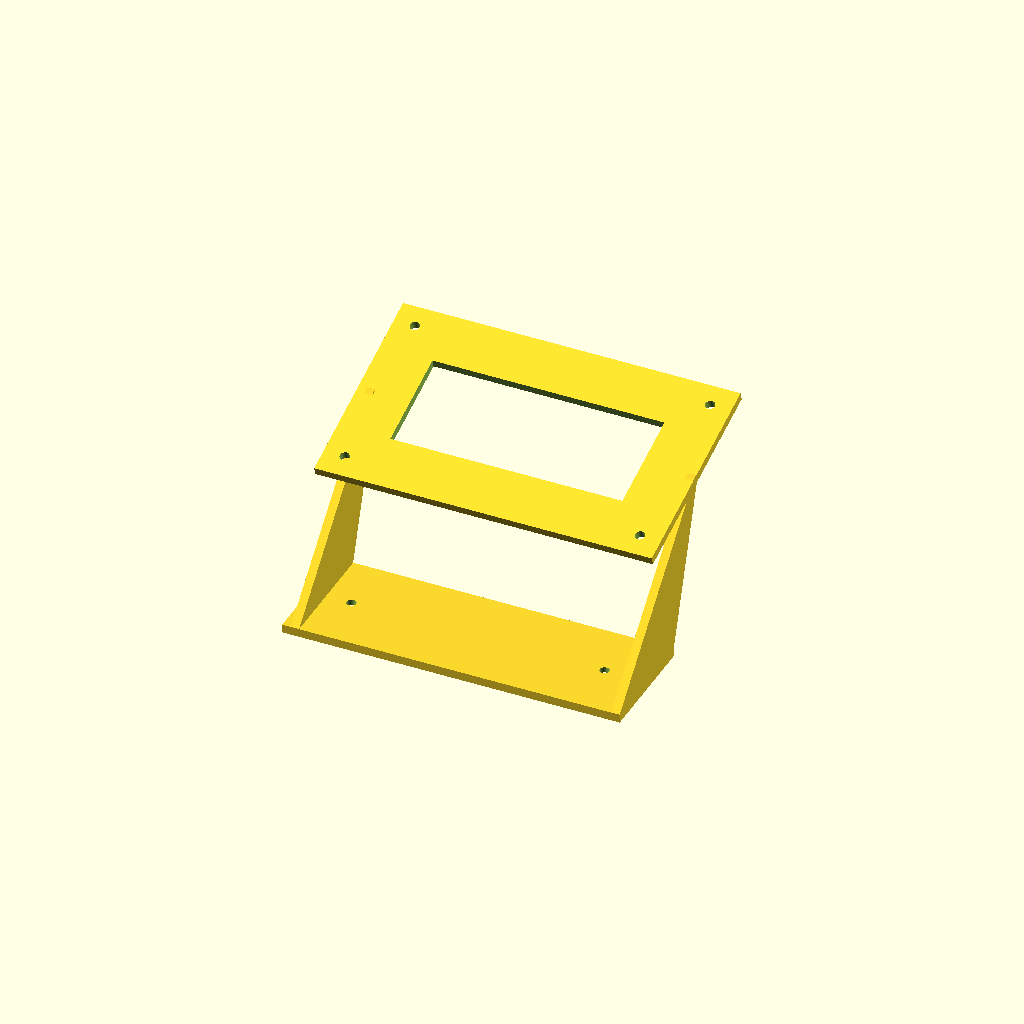
Cell 1: rendered with the file's own defaults.
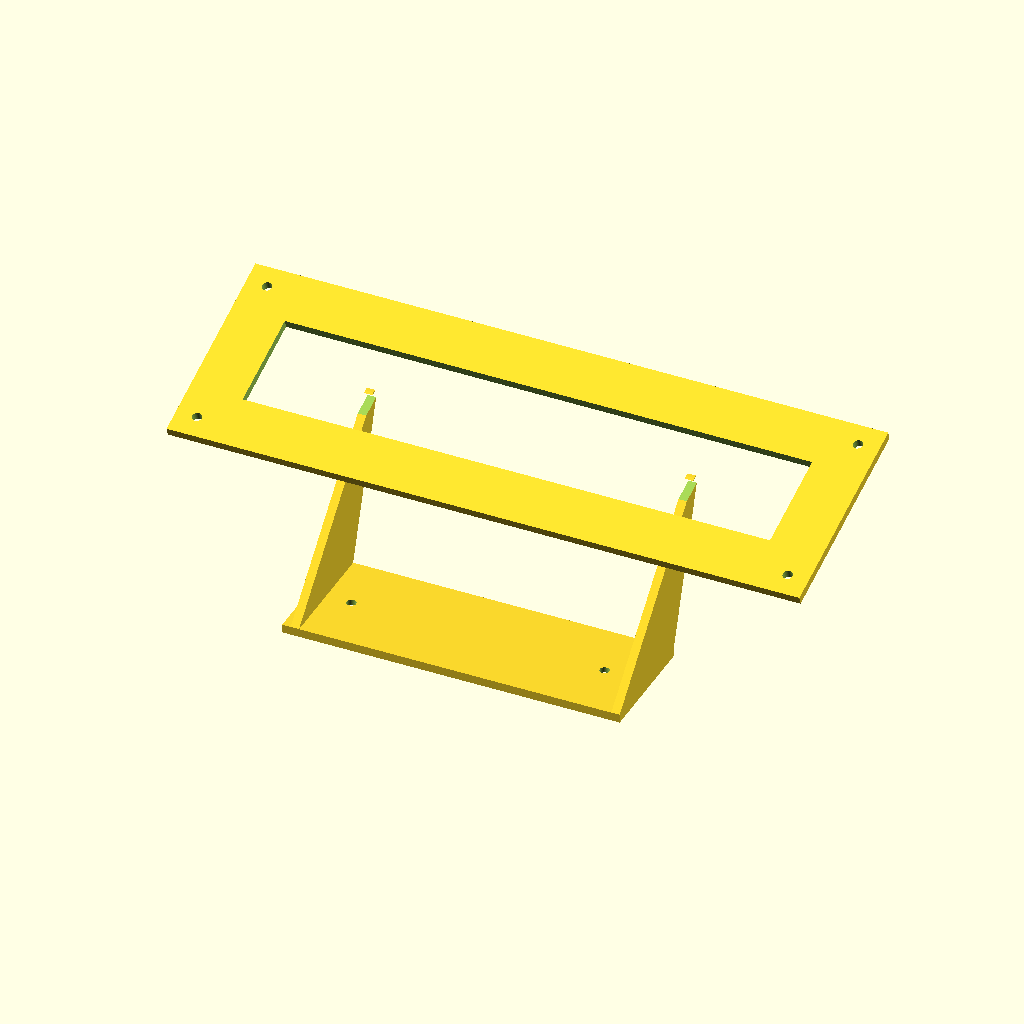
Cell 2: BRACKET_SPREAD_W = 280 (everything else at default).
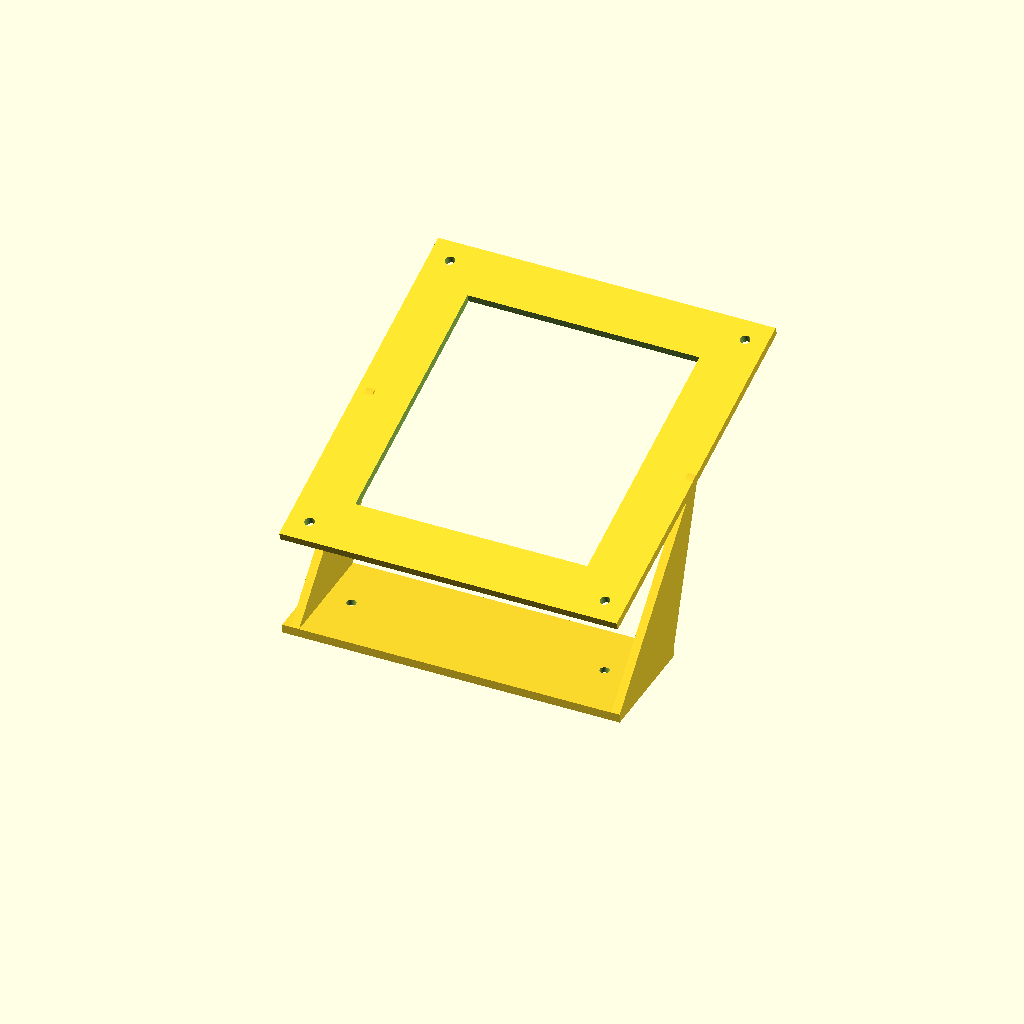
Cell 3: the same model with BRACKET_SPREAD_H = 150.
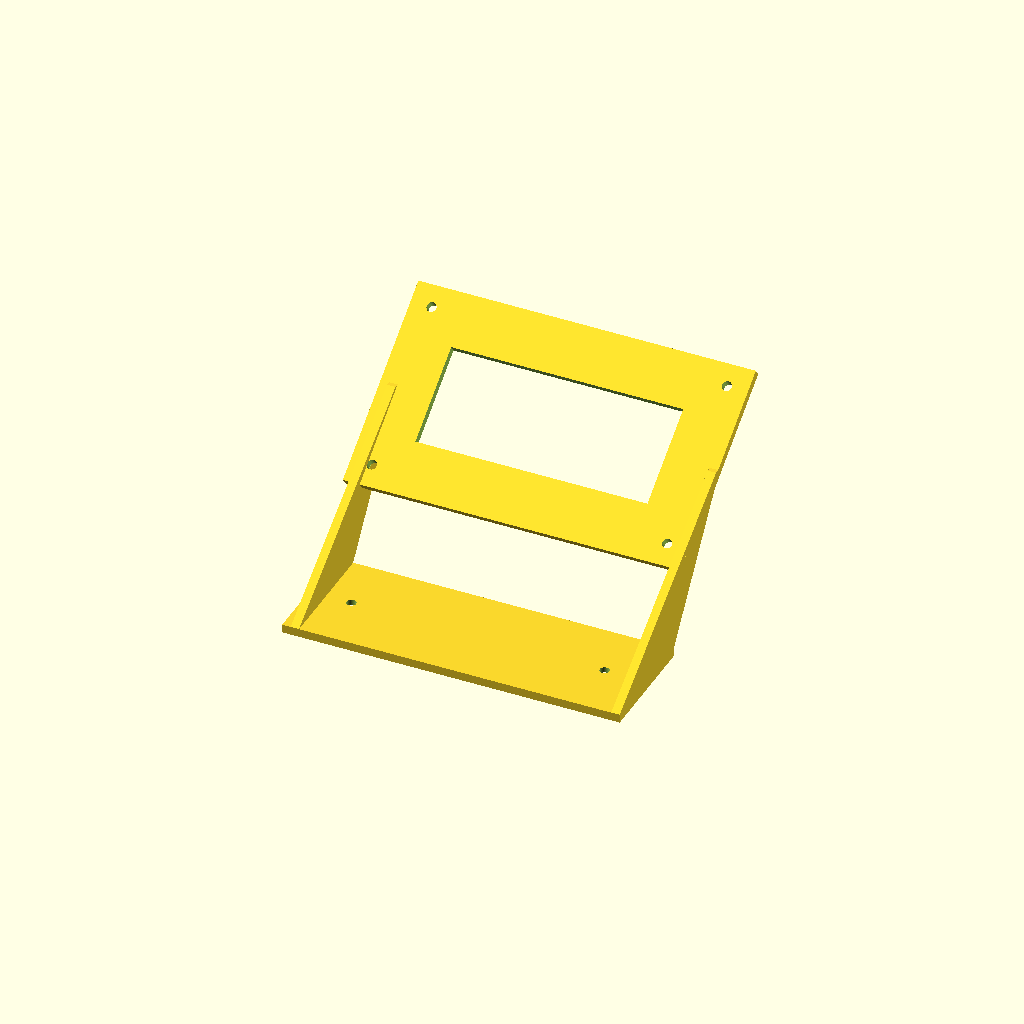
Cell 4: the same model with BRACKET_ANGLE = 36.
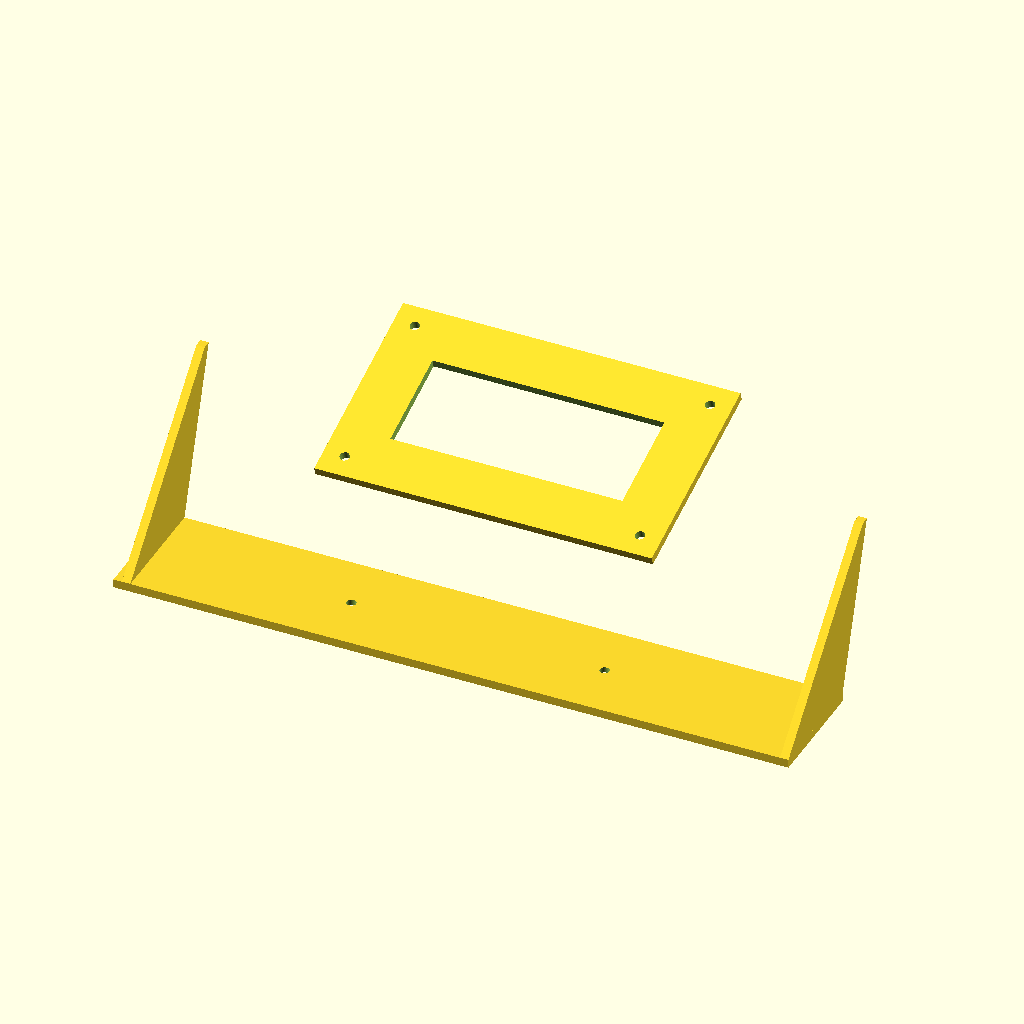
Cell 5: the same model with BRACKET_W = 320.
All cells are drawn from one camera (rotation 55°, 0°, 25°, orthographic, colour scheme Cornfield), so only the parameter changes between them.
OpenSCAD source file hardware/dash-bracket.scad:
// Shitbox Rally — passenger-side dash bracket for 7-inch screen
//
// Fixed-angle bracket bolting Waveshare 7" bezel to passenger-side dash
// (left side, right-hand-drive car). No articulating joints (per D-10).
// Two side walls connect base plate to angled screen face with integral
// gusset bracing.
//
// Bracket base flat on bed, angled face prints upward with support.
// Slicer note: 40% infill minimum for vibration resistance.
//
// Bolt pattern matches screen-bezel.scad bracket boss spacing.
//
// Units: mm.

$fn = 64;

// ---- Screen attachment (must match screen-bezel.scad) ----
BRACKET_SPREAD_W = 140;   // horizontal bolt spacing (matches bezel)
BRACKET_SPREAD_H = 75;    // vertical bolt spacing (matches bezel)
SCREEN_HOLE_D    = 4.5;   // M4 clearance

// ---- Bracket geometry ----
BRACKET_ANGLE = 18;        // degrees back from vertical (per discretion: 15-20)
BRACKET_W     = 160;       // overall width
BRACKET_THICK = 4.0;       // plate/wall thickness
SIDE_WALL_H   = 80;        // side wall height (determines screen centre height)

// ---- Dash mount ----
DASH_BOLT_D      = 4.5;    // M4 clearance
DASH_BOLT_HEAD   = 8.5;    // M4 counterbore
DASH_BOLT_SPREAD = 120;    // bolt spacing across dash
BASE_D           = 55;     // base plate depth (front to back)
BASE_THICK       = BRACKET_THICK;

// ---- Gussets (per Research pitfall 5 — anti-resonance) ----
GUSSET_THICK = 3.0;

// ---- Screen face plate ----
FACE_W  = BRACKET_SPREAD_W + 20;
FACE_H  = BRACKET_SPREAD_H + 20;


// =====================================================
//   Main
// =====================================================
dash_bracket();


// =====================================================
module dash_bracket() {
    difference() {
        union() {
            bracket_base();
            bracket_side_walls();
            bracket_screen_face();
        }
        bracket_dash_holes();
        bracket_screen_holes();
        bracket_weight_relief();
    }
}


// =====================================================
//   Solid components
// =====================================================
module bracket_base() {
    translate([-BRACKET_W / 2, 0, 0])
        cube([BRACKET_W, BASE_D, BASE_THICK]);
}

module bracket_side_walls() {
    // Two side walls with integral gusset shape (triangular profile)
    // Each wall is a hull from the base edge up to the screen face position
    for (sx = [-1, 1]) {
        x = sx * (BRACKET_W / 2 - BRACKET_THICK);
        hull() {
            // Bottom edge along base plate
            translate([x, 0, BASE_THICK])
                cube([BRACKET_THICK, BASE_D, 0.1]);
            // Top edge at screen face (angled back)
            translate([x,
                       BASE_D - BRACKET_THICK + sin(BRACKET_ANGLE) * SIDE_WALL_H,
                       BASE_THICK + cos(BRACKET_ANGLE) * SIDE_WALL_H])
                cube([BRACKET_THICK, BRACKET_THICK, 0.1]);
        }
    }
}

module bracket_screen_face() {
    // Angled plate at top where screen bezel bolts on
    face_cx = 0;
    face_cy = BASE_D - BRACKET_THICK / 2 + sin(BRACKET_ANGLE) * SIDE_WALL_H;
    face_cz = BASE_THICK + cos(BRACKET_ANGLE) * SIDE_WALL_H;

    translate([face_cx, face_cy, face_cz])
        rotate([BRACKET_ANGLE, 0, 0])
            translate([-FACE_W / 2, -FACE_H / 2, -BRACKET_THICK])
                cube([FACE_W, FACE_H, BRACKET_THICK]);
}


// =====================================================
//   Cutouts
// =====================================================
module bracket_dash_holes() {
    margin_y = 10;
    for (sx = [-1, 1])
        translate([sx * DASH_BOLT_SPREAD / 2,
                   BASE_D / 2,
                   -0.1]) {
            cylinder(d = DASH_BOLT_D, h = BASE_THICK + 0.2);
            cylinder(d = DASH_BOLT_HEAD, h = 1.5);
        }
}

module bracket_screen_holes() {
    face_cy = BASE_D - BRACKET_THICK / 2 + sin(BRACKET_ANGLE) * SIDE_WALL_H;
    face_cz = BASE_THICK + cos(BRACKET_ANGLE) * SIDE_WALL_H;

    translate([0, face_cy, face_cz])
        rotate([BRACKET_ANGLE, 0, 0])
            for (sx = [-1, 1], sy = [-1, 1])
                translate([sx * BRACKET_SPREAD_W / 2,
                           sy * BRACKET_SPREAD_H / 2,
                           -BRACKET_THICK - 0.1])
                    cylinder(d = SCREEN_HOLE_D, h = BRACKET_THICK + 0.2);
}

module bracket_weight_relief() {
    face_cy = BASE_D - BRACKET_THICK / 2 + sin(BRACKET_ANGLE) * SIDE_WALL_H;
    face_cz = BASE_THICK + cos(BRACKET_ANGLE) * SIDE_WALL_H;

    translate([0, face_cy, face_cz])
        rotate([BRACKET_ANGLE, 0, 0])
            translate([-BRACKET_SPREAD_W / 2 + 15,
                       -BRACKET_SPREAD_H / 2 + 15,
                       -BRACKET_THICK - 0.1])
                cube([BRACKET_SPREAD_W - 30,
                      BRACKET_SPREAD_H - 30,
                      BRACKET_THICK + 0.2]);
}
Customizer parameters (derived from the source; name, type, default, range or options):
BRACKET_SPREAD_W: number, default 140
BRACKET_SPREAD_H: number, default 75
SCREEN_HOLE_D: number, default 4.5
BRACKET_ANGLE: number, default 18
BRACKET_W: number, default 160
BRACKET_THICK: number, default 4
SIDE_WALL_H: number, default 80
DASH_BOLT_D: number, default 4.5
DASH_BOLT_HEAD: number, default 8.5
DASH_BOLT_SPREAD: number, default 120
BASE_D: number, default 55
GUSSET_THICK: number, default 3
